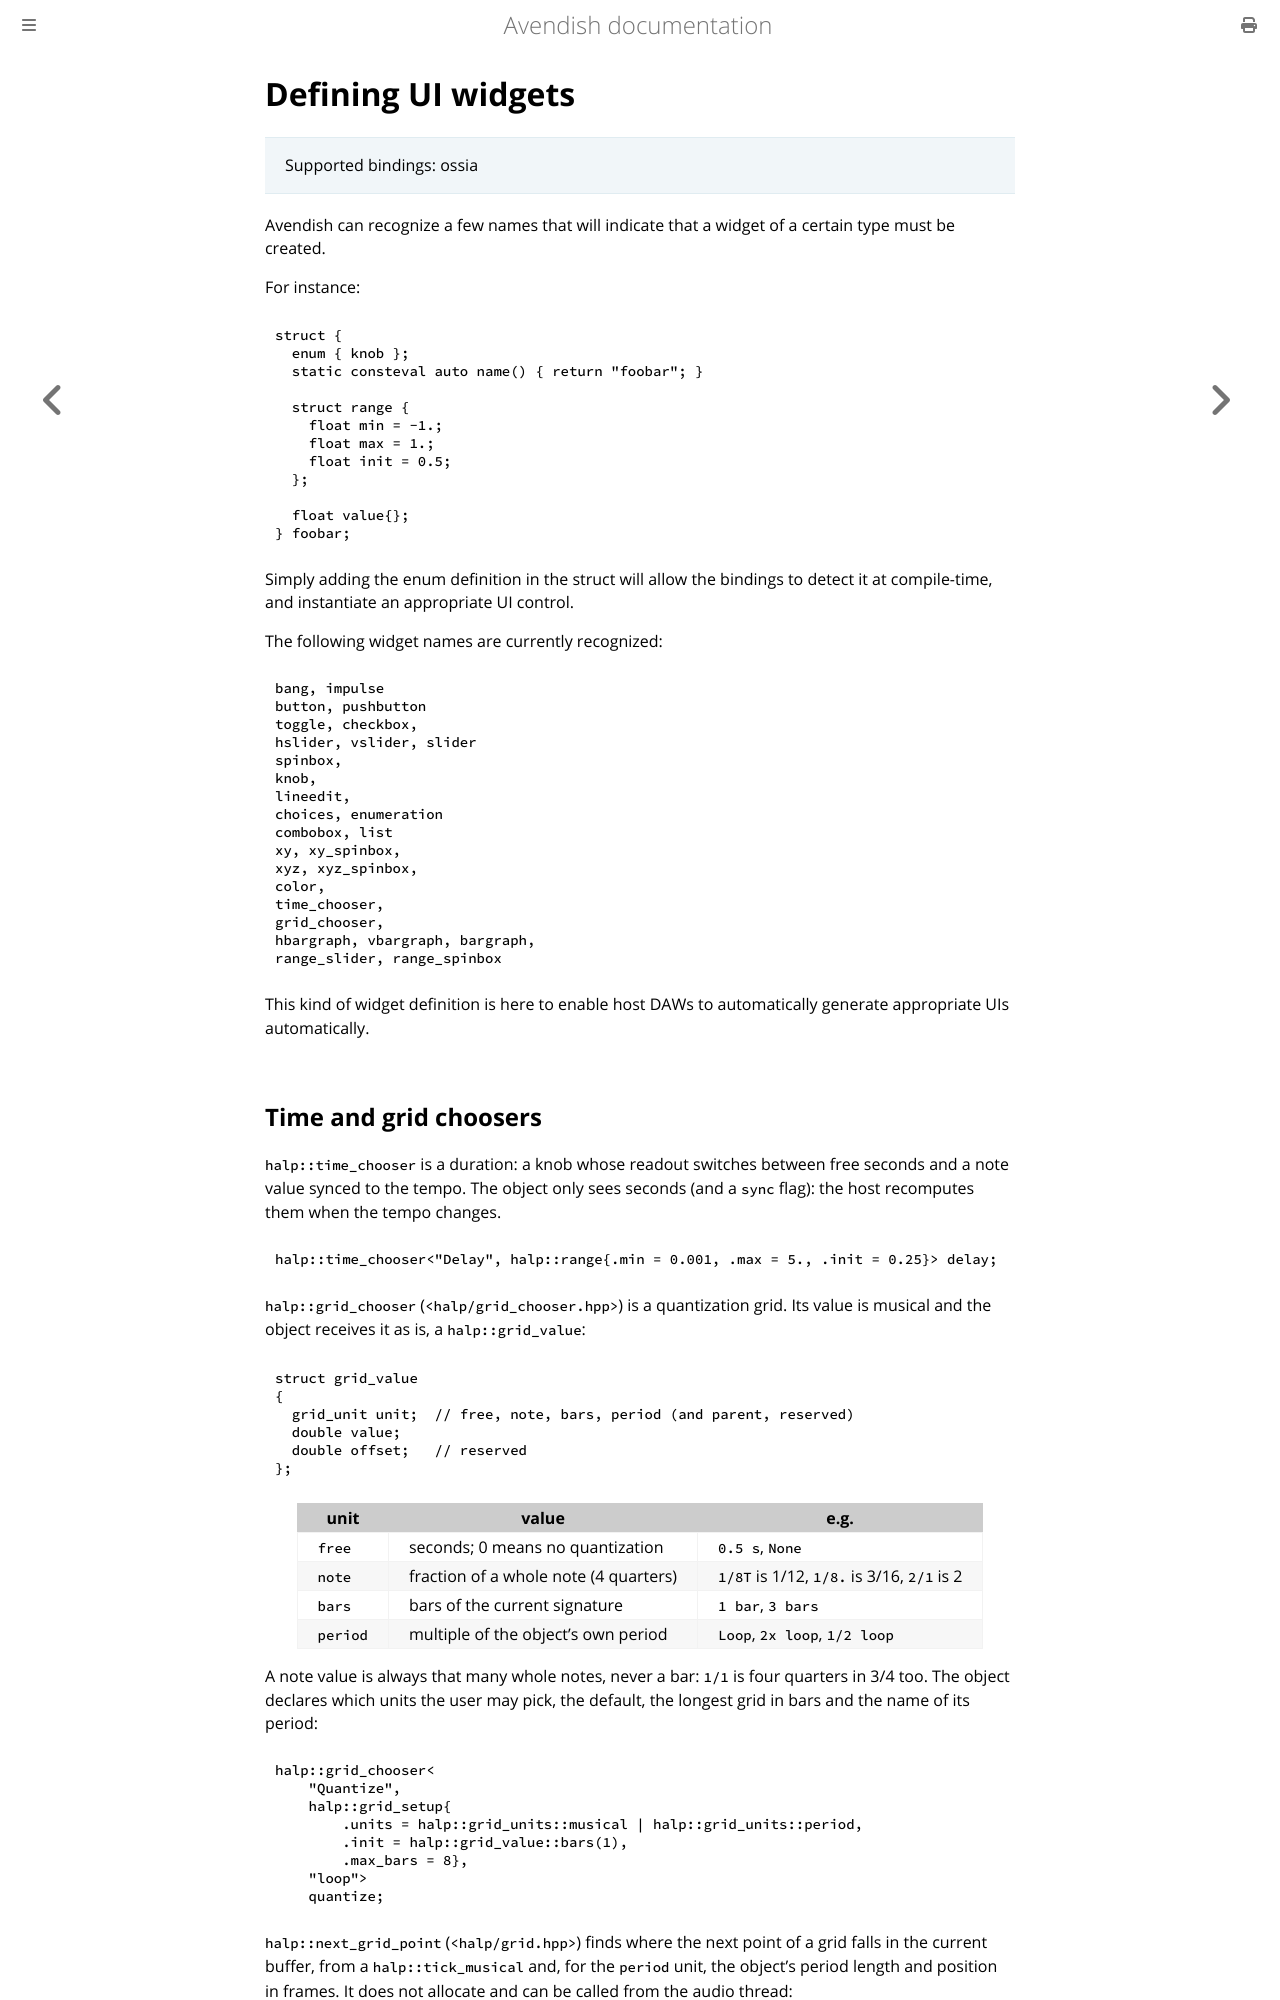

repository: celtera/avendish · page: writing_processors/ports.metadatas.widget.html · generator: mdbook

# Defining UI widgets

> Supported bindings: ossia

Avendish can recognize a few names that will indicate that a widget of a certain type must be created.

For instance: 

```cpp
struct {
  enum { knob };
  static consteval auto name() { return "foobar"; } 

  struct range {
    float min = -1.;
    float max = 1.;
    float init = 0.5;
  };

  float value{};
} foobar;
```

Simply adding the enum definition in the struct will allow the bindings to detect it at compile-time, and instantiate an appropriate UI control.

The following widget names are currently recognized: 

```
bang, impulse
button, pushbutton
toggle, checkbox,
hslider, vslider, slider
spinbox,
knob,
lineedit,
choices, enumeration
combobox, list
xy, xy_spinbox,
xyz, xyz_spinbox,
color, 
time_chooser,
grid_chooser,
hbargraph, vbargraph, bargraph,
range_slider, range_spinbox
```

This kind of widget definition is here to enable host DAWs to automatically generate appropriate UIs automatically.
